Run: headless pygame with SDL's dummy video driver; simulated clock (each Clock.tick advances the game by its frame time, no real sleeping); random seed 0; keys injected as events and as key.get_pressed() state; mouse plan: one left click at the window centre at the start of phase 2, then a move to the lower-right quarter at the start of phase 3.
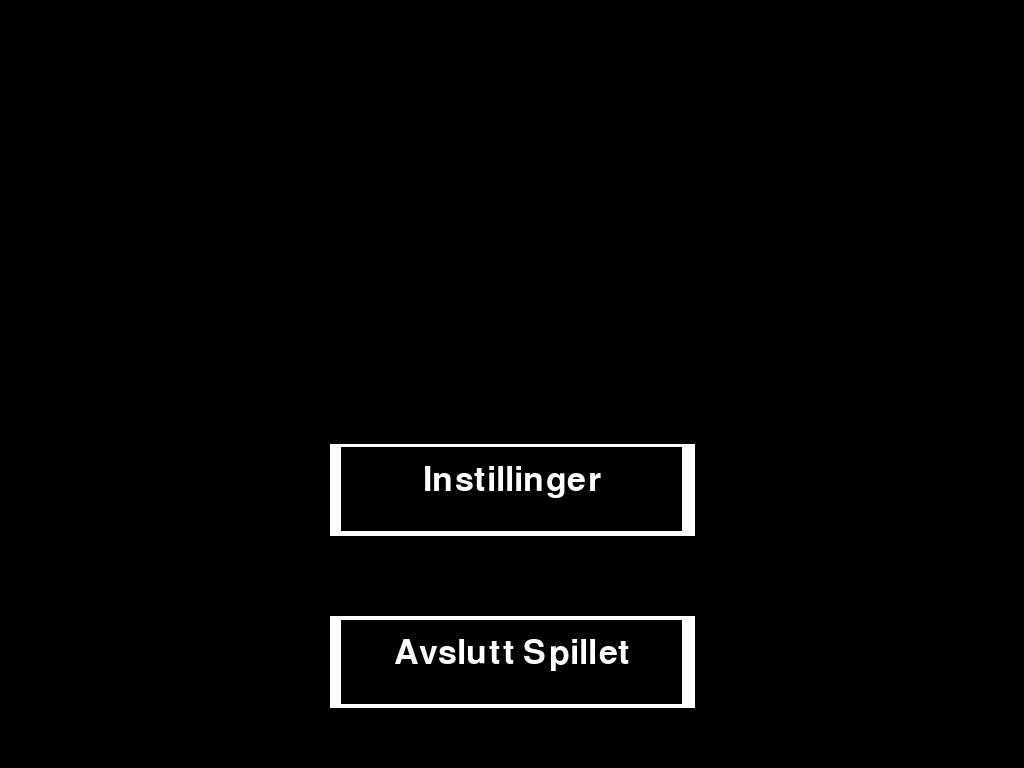
Frame 1 of 4 · flips 1–60 · no input
Frame 2 of 4 · flips 61–180 · clicked the window centre · tapped SPACE, RETURN · held RIGHT (→), D · screen unchanged from frame 1, image omitted
Frame 3 of 4 · flips 181–300 · moved the mouse to the lower-right quarter · held DOWN (↓), S · screen unchanged from frame 2, image omitted
Frame 4 of 4 · flips 301–420 · held LEFT (←), A, UP (↑), W · screen unchanged from frame 3, image omitted

The pygame program that drew these frames:

import pygame
import time
def main():
    __init__()#initialiserer pygame
    screen = get_screen()#Lager lerretet vi kan tegne spillet på
    run(screen)#kjører selve spillet


def __init__():
    pygame.init()
    pygame.display.set_caption("Andromeda Expedition")

def get_screen():
    stats = pygame.display.Info()
    screen_w = stats.current_w
    screen_h = stats.current_h
    screen = pygame.display.set_mode((screen_w,screen_h), pygame.FULLSCREEN)
    return screen

def firkant(koord_vr, koord_lr, bredde, høyde, screen, farge):
    firkanten = pygame.Rect(koord_vr, koord_lr, bredde, høyde)
    pygame.draw.rect(screen,farge, firkanten)
    return firkanten

def splash_text(screen, text_string, Chosen_font = "Arial",font_size = 50, color=(255,255,255), factoroffset=1, height_adjust = 0):
    w,h = pygame.display.get_surface().get_size()
    font = pygame.font.SysFont(Chosen_font, font_size)
    text = font.render(text_string,True, color)
    (wt,ht) = font.size(text_string)
    screen.blit(text,(w/2 - wt/2 ,h/2 * factoroffset + height_adjust))
    return (wt,ht)

def splash_page(screen):
    splash_text(screen,"Laget av Audun Steinkopf i pygame")
    pygame.display.update()
    time.sleep(1)

def main_menu(screen):
    #Definerer verdiene som brukes for å vise alternativene på hovedmenyen
    farge1 = (255,255,255)
    farge2 = (0,0,0)
    w,h = pygame.display.get_surface().get_size()
    Exit_height_adjust = h/3
    (wt,ht) = splash_text(screen, "Avslutt Spillet", height_adjust=Exit_height_adjust)
    (wi, hi) = splash_text(screen, "Instillinger", factoroffset=0.5, height_adjust=Exit_height_adjust)


    #Definerer og tegner selve alternativene
    avsluttfirkant2 = firkant(w/3.1, h/2 * 0.94 + Exit_height_adjust, w/2.8, h * 0.12, screen, farge1)
    avsluttfirkant1 = firkant(w/3, h/2 * 0.948 + Exit_height_adjust, w/3, h * 0.11, screen, farge2)

    Instillingsfirkant2 = firkant(w/3.1, h/2 * 0.49 + Exit_height_adjust, w/2.8, h * 0.12, screen, farge1)
    Instillingsfirkant1 = firkant(w/3, h/2 * 0.498 + Exit_height_adjust, w/3, h * 0.11, screen, farge2)

    splash_text(screen, "Avslutt Spillet",factoroffset = 0.99, height_adjust=Exit_height_adjust)
    splash_text(screen, "Instillinger", factoroffset=0.54, height_adjust=Exit_height_adjust)


    for event in pygame.event.get():
        if event.type == pygame.QUIT:
                return "quit"
        if (event.type == pygame.MOUSEBUTTONDOWN and event.button == 1):
            if avsluttfirkant1.collidepoint(pygame.mouse.get_pos()):
                return "quit"
            if Instillingsfirkant1.collidepoint(pygame.mouse.get_pos()):
                return "instillinger"
            

        #Dersom ingenting annet blir valgt fortsetter løkken som før
    return "main_menu"

def instillinger(screen):
    farge1 = (255,255,255)
    farge2 = (0,0,0)
    w,h = pygame.display.get_surface().get_size()
    Exit_height_adjust = h/4
    (wt,ht) = splash_text(screen, "Avslutt Spillet", height_adjust=Exit_height_adjust)

    rezfirkant2 = firkant(w/3.25, h/2 * 0.01 + Exit_height_adjust, w/2.6, h * 0.12, screen, farge1)
    rezfirkant1 = firkant(w/3.10, h/2 * 0.02 + Exit_height_adjust, w/2.8, h * 0.11, screen, farge2)
    splash_text(screen, "Endre Oppløsning", factoroffset=0.06, height_adjust=Exit_height_adjust)

    #Velger mellom fullskjerm eller vindu
    togglefirkant2 = firkant(w/3.25, h/2 * 0.49 + Exit_height_adjust,  w/2.6, h * 0.12, screen, farge1)
    togglefirkant1 = firkant(w/3.10, h/2 * 0.498 + Exit_height_adjust, w/2.8, h * 0.11, screen, farge2)
    splash_text(screen, "Veksle fullskjerm", factoroffset=0.55, height_adjust=Exit_height_adjust)

    #Tilbakeknapp
    avsluttfirkant2 = firkant(w/3.25, h/2 * 0.94 + Exit_height_adjust, w/2.6, h * 0.12, screen, farge1)
    avsluttfirkant1 = firkant(w/3.10, h/2 * 0.948 + Exit_height_adjust, w/2.8, h * 0.11, screen, farge2)
    splash_text(screen, "Tilbake", height_adjust=Exit_height_adjust)

    for event in pygame.event.get():
        if event.type == pygame.QUIT:
            return "quit"
        if event.type == pygame.MOUSEBUTTONDOWN and event.button == 1:
            if avsluttfirkant1.collidepoint(pygame.mouse.get_pos()):
                return "main_menu"
            if togglefirkant1.collidepoint(pygame.mouse.get_pos()):
                pygame.display.toggle_fullscreen()
            if rezfirkant1.collidepoint(pygame.mouse.get_pos()):
                screeninfo = pygame.display.list_modes()
                nåværende_oppløsning = pygame.display.get_surface().get_size()
                if nåværende_oppløsning in screeninfo:
                    index = screeninfo.index(nåværende_oppløsning)
                    neste_index = (index + 1) % len(screeninfo)
                else:
                    neste_index = 0
                
                pygame.display.set_mode((screeninfo[neste_index]))





    return "instillinger"


def run(screen):
    running = True
    splash_page(screen)
    state = "main_menu"

    while running:
        screen.fill((0,0,0))
        if state == "main_menu":
            state = main_menu(screen)
        if state == "quit":
            running = False
        if state == "instillinger":
            state = instillinger(screen)
        pygame.display.update()
    



main()
